16-way image classification set "dataset-resize" from GitHub (C242-PS525/Capstone_Project_ML); label vocabulary: apple, avocado, banana, durian, guava, kiwi, langsat, mango, melon, orange, papaya, pineapple, rambutan, salak, water guava, watermelon.

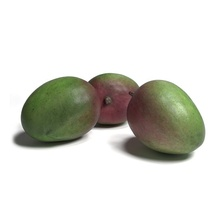
Label: mango

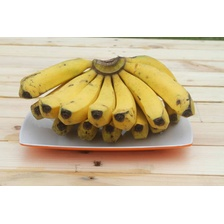
Label: banana

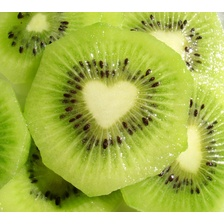
Label: kiwi

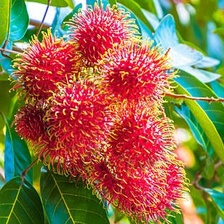
Label: rambutan

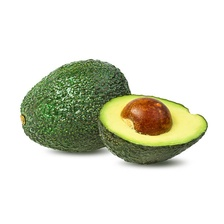
Label: avocado

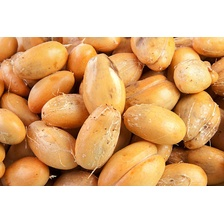
Label: salak
